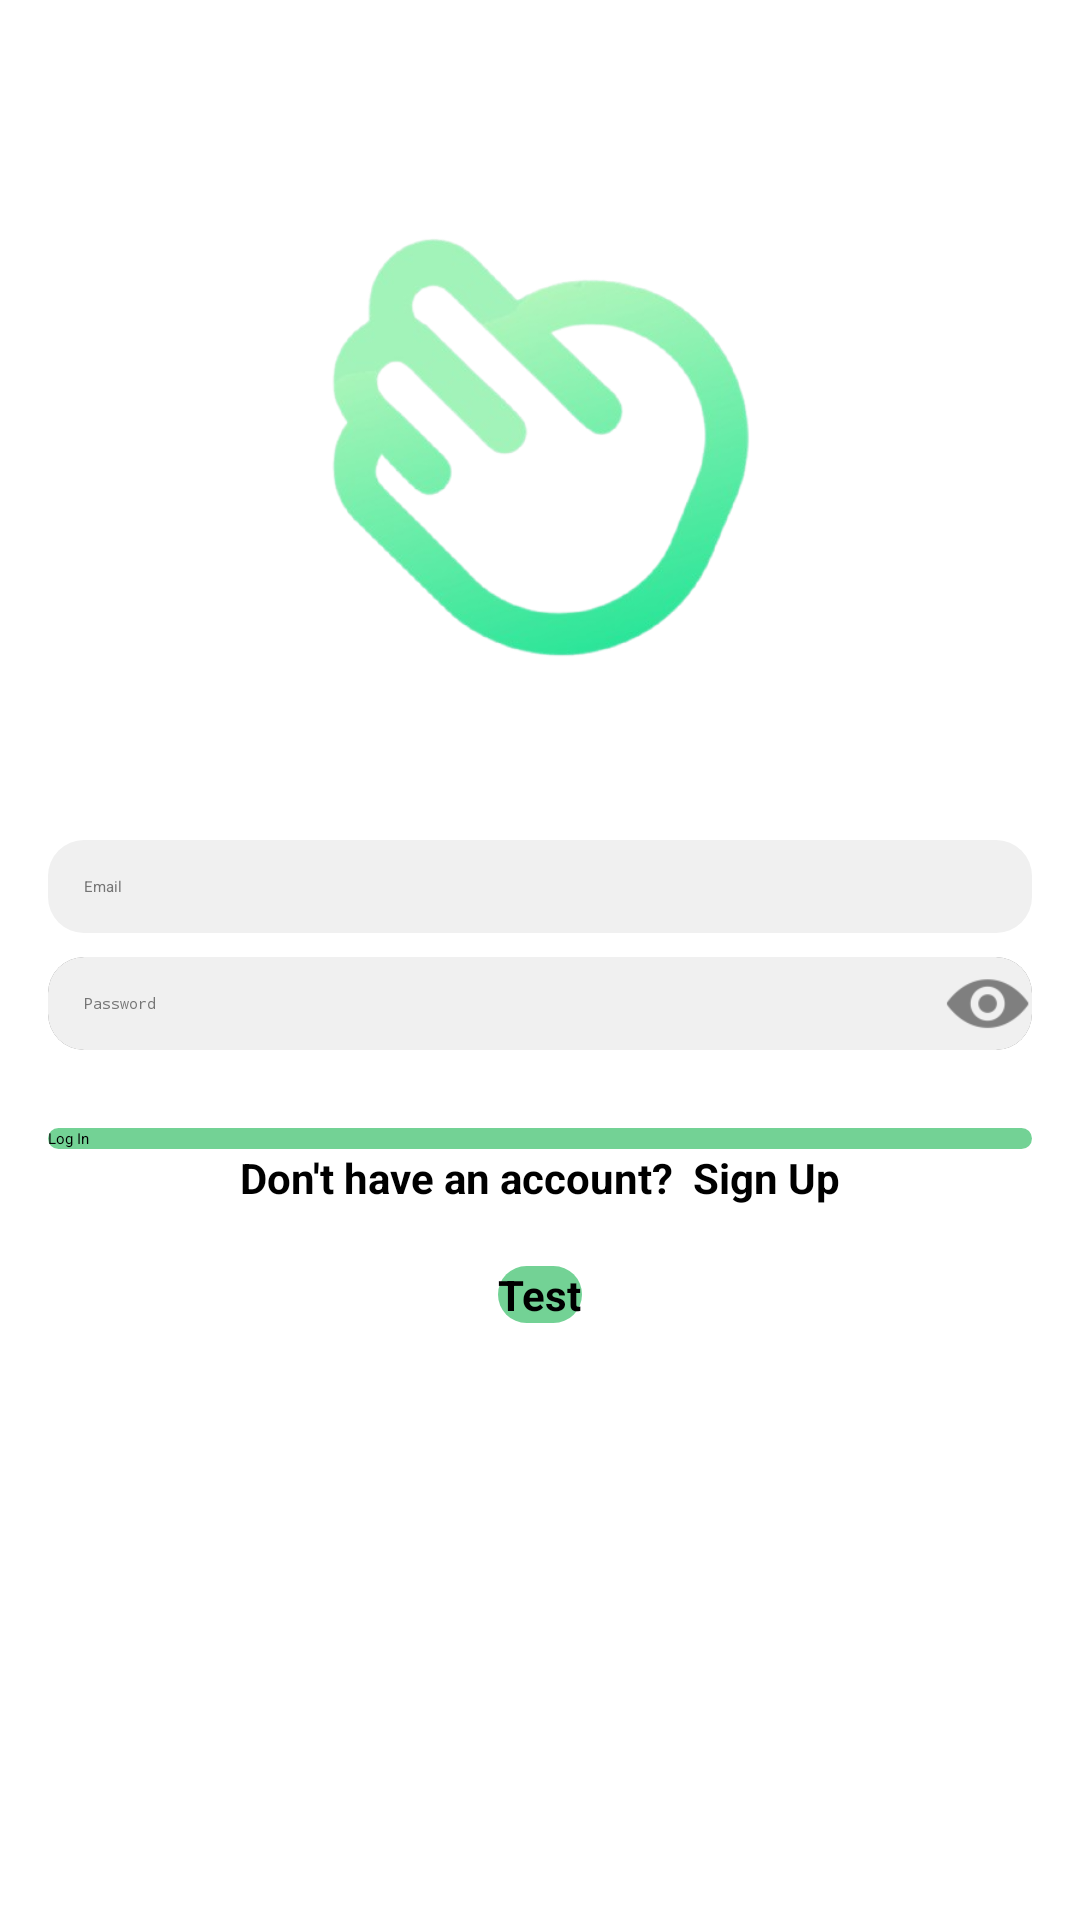

Reconstruct the res/layout file that produces this screen, plus the resources it refers to.
<!-- AndroidManifest.xml: application theme Theme.HandsOn1 -->
<!-- res/layout/activity_login.xml -->
<androidx.constraintlayout.widget.ConstraintLayout xmlns:android="http://schemas.android.com/apk/res/android"
    android:layout_width="match_parent"
    android:layout_height="match_parent"
    xmlns:tools="http://schemas.android.com/tools"
    xmlns:app="http://schemas.android.com/apk/res-auto"
    tools:context=".SignupActivity">

    <ImageView
        android:id="@+id/logo"
        android:layout_width="200dp"
        android:layout_height="200dp"
        android:src="@drawable/handson2"
        android:layout_marginTop="50dp"
        app:layout_constraintEnd_toEndOf="parent"
        app:layout_constraintStart_toStartOf="parent"
        app:layout_constraintTop_toTopOf="parent"
        app:layout_constraintBottom_toTopOf="@+id/etEmail"/>

    <EditText
        android:id="@+id/etEmail"
        android:layout_width="0dp"
        android:layout_height="wrap_content"
        android:hint="Email"
        android:inputType="textEmailAddress"
        android:padding="12dp"
        android:textColorHint="@color/text_secondary"
        android:background="@drawable/bg_edittext"
        android:elevation="4dp"
        android:layout_marginTop="30dp"
        android:layout_marginStart="16dp"
        android:layout_marginEnd="16dp"
        app:layout_constraintStart_toStartOf="parent"
        app:layout_constraintEnd_toEndOf="parent"
        app:layout_constraintTop_toBottomOf="@id/logo" />

    <androidx.cardview.widget.CardView
        android:id="@+id/relLay"
        android:layout_width="match_parent"
        android:layout_height="wrap_content"
        android:layout_marginStart="16dp"
        android:layout_marginEnd="16dp"
        android:layout_marginTop="8dp"
        app:cardCornerRadius="12dp"
        app:cardElevation="4dp"
        app:layout_constraintTop_toBottomOf="@id/etEmail"
        app:layout_constraintStart_toStartOf="parent"
        app:layout_constraintEnd_toEndOf="parent">

        <RelativeLayout
            android:layout_width="match_parent"
            android:layout_height="wrap_content">

            <EditText
                android:id="@+id/etPassword"
                android:layout_width="match_parent"
                android:layout_height="wrap_content"
                android:textColorHint="@color/text_secondary"
                android:hint="Password"
                android:inputType="textPassword"
                android:paddingEnd="48dp"
                android:padding="12dp"
                android:background="#F0F0F0" />

            <ImageButton
                android:id="@+id/password_Toggle"
                android:layout_width="30dp"
                android:layout_height="30dp"
                android:layout_alignParentEnd="true"
                android:layout_centerVertical="true"
                android:background="?attr/selectableItemBackgroundBorderless"
                android:src="@drawable/ic_eye_closed" />
        </RelativeLayout>
    </androidx.cardview.widget.CardView>



    <Button
        android:id="@+id/btnLogin"
        android:layout_width="0dp"
        android:layout_height="wrap_content"
        android:text="Log In"
        android:layout_marginTop="26dp"
        android:layout_marginStart="16dp"
        android:layout_marginEnd="16dp"
        android:background="@drawable/bg_button"
        android:elevation="4dp"
        app:backgroundTint="@color/handson"
        app:layout_constraintStart_toStartOf="parent"
        app:layout_constraintEnd_toEndOf="parent"
        app:layout_constraintTop_toBottomOf="@id/relLay" />

    <Button
        android:id="@+id/btnSignUp"
        android:layout_width="wrap_content"
        android:layout_height="wrap_content"
        android:text="Don't have an account?  Sign Up"
        android:textStyle="bold"
        android:textSize="14sp"
        android:textColor="@color/black"
        android:background="@android:color/transparent"
        app:layout_constraintStart_toStartOf="parent"
        app:layout_constraintEnd_toEndOf="parent"
        app:layout_constraintTop_toBottomOf="@+id/btnLogin" />

    <Button
        android:id="@+id/btntestUser"
        android:layout_width="wrap_content"
        android:layout_height="wrap_content"
        android:text="Test"
        android:textStyle="bold"
        android:textSize="14sp"
        android:layout_marginTop="20dp"
        android:background="@drawable/bg_button"
        android:elevation="4dp"
        app:backgroundTint="@color/handson"
        app:layout_constraintStart_toStartOf="parent"
        app:layout_constraintEnd_toEndOf="parent"
        app:layout_constraintTop_toBottomOf="@+id/btnSignUp" />

</androidx.constraintlayout.widget.ConstraintLayout>
<!-- resources referenced by this layout -->
<resources>
  <color name="black">#FF000000</color>
  <color name="handson">#E966CE8C</color>
  <color name="text_secondary">#757575</color>
  <!-- drawable bg_button (drawable) -->
  <shape xmlns:android="http://schemas.android.com/apk/res/android" android:shape="rectangle">
      <solid android:color="@color/handson"/>
      <corners android:radius="20dp"/>
  </shape>
  <!-- drawable bg_edittext (drawable) -->
  <shape xmlns:android="http://schemas.android.com/apk/res/android" android:shape="rectangle">
      <solid android:color="#F0F0F0"/> 
      <corners android:radius="12dp"/>
      <padding android:left="12dp" android:top="12dp" android:right="12dp" android:bottom="12dp"/>
  </shape>
  <!-- drawable handson2: png bitmap (drawable, 83491 bytes) -->
  <!-- drawable ic_eye_closed: png bitmap (drawable-hdpi, 600 bytes) -->
</resources>
